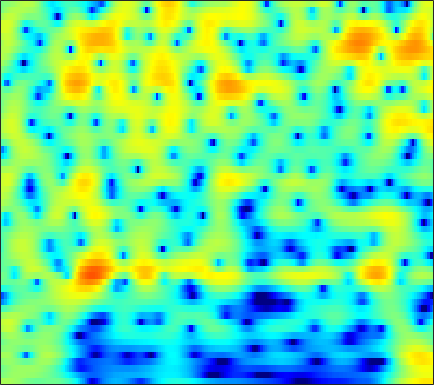

Source data for this figure (header and first rows):
1.8123, 1.9162, 1.9859, 1.9783, 1.9201, 1.784, 1.573, 1.3681, 1.0472, 0.67402, 0.27109, -0.036935, -0.43301, -0.78427, -0.99784, -1.2013, -1.3028, -1.3174, -1.2716, -1.1776, -1.0656, -0.99028, -0.91598, -0.89065
-0.3409, -0.00896, 0.3731, 0.6865, 0.8795, 1.083, 1.226, 1.298, 1.35, 1.36, 1.33, 1.286, 1.201, 1.091, 0.9943, 0.8458, 0.6754, 0.5316, 0.3152, 0.06624, -0.2207, -0.4645, -0.8331, -1.258
-1.169, -0.6764, -0.1228, 0.3223, 0.5914, 0.8728, 1.078, 1.19, 1.292, 1.354, 1.384, 1.39, 1.379, 1.35, 1.314, 1.245, 1.142, 1.037, 0.8526, 0.6052, 0.2844, -0.01108, -0.4876, -1.069
0.2009, 0.5936, 0.9443, 1.108, 1.112, 0.9638, 0.6593, 0.3433, -0.1575, -0.679, -1.111, -1.3, -1.3, -1.012, -0.653, -0.09444, 0.4616, 0.8289, 1.21, 1.443, 1.512, 1.455, 1.226, 0.8197
1.447, 1.669, 1.791, 1.694, 1.461, 0.8986, -0.006633, -0.9639, -2.739, -5.341, -9.364, -13.83, -14.85, -8.861, -5.755, -2.9, -0.9381, 0.1433, 1.201, 1.903, 2.321, 2.468, 2.466, 2.257
-0.166, 0.1726, 0.4932, 0.6583, 0.6799, 0.5689, 0.3166, 0.05055, -0.3695, -0.7982, -1.141, -1.288, -1.282, -1.038, -0.7369, -0.2461, 0.2618, 0.6105, 1.005, 1.28, 1.418, 1.424, 1.304, 1.036
-1.23, -0.6586, -0.06273, 0.3588, 0.5704, 0.7298, 0.7748, 0.7459, 0.6547, 0.5298, 0.4064, 0.3359, 0.2889, 0.3074, 0.3666, 0.486, 0.6321, 0.7372, 0.848, 0.8985, 0.8744, 0.793, 0.59, 0.2625
-0.2378, 0.4388, 1.102, 1.516, 1.671, 1.682, 1.499, 1.244, 0.7746, 0.2074, -0.3769, -0.7606, -1.107, -1.199, -1.101, -0.7974, -0.3936, -0.08578, 0.2831, 0.5538, 0.709, 0.7385, 0.6651, 0.4502
2.269, 2.812, 3.306, 3.526, 3.501, 3.195, 2.546, 1.794, 0.389, -1.621, -4.521, -7.561, -12.69, -11.97, -8.475, -5.105, -2.987, -1.929, -0.995, -0.4504, -0.1578, -0.05834, -0.008796, -0.01809
2.938, 3.342, 3.715, 3.885, 3.869, 3.641, 3.155, 2.615, 1.65, 0.4113, -1.018, -2.075, -3.124, -3.404, -3.179, -2.643, -2.271, -2.223, -2.555, -3.395, -4.736, -5.943, -7.157, -6.892
0.9598, 1.312, 1.713, 2.011, 2.173, 2.302, 2.321, 2.257, 2.071, 1.798, 1.48, 1.233, 0.9143, 0.583, 0.3215, -0.0651, -0.5687, -1.092, -2.081, -3.495, -5.38, -7.015, -8.863, -8.567
-3.537, -3.207, -2.64, -2.002, -1.514, -0.8941, -0.3475, 0.003759, 0.3695, 0.632, 0.7964, 0.8652, 0.8857, 0.8418, 0.7659, 0.6089, 0.3879, 0.1828, -0.1249, -0.4486, -0.7421, -0.8933, -0.9465, -0.7749
-12.54, -11.99, -10.05, -7.827, -6.333, -4.682, -3.388, -2.609, -1.779, -1.147, -0.693, -0.4535, -0.2232, -0.06241, 0.02706, 0.09907, 0.158, 0.2033, 0.2983, 0.4271, 0.591, 0.7377, 0.9954, 1.306
-15.77, -14.99, -11.9, -9.071, -7.356, -5.564, -4.199, -3.407, -2.602, -2.04, -1.677, -1.506, -1.402, -1.384, -1.393, -1.371, -1.274, -1.112, -0.7858, -0.3383, 0.1946, 0.6198, 1.198, 1.757
-5.123, -5.072, -4.754, -4.208, -3.752, -3.146, -2.571, -2.198, -1.827, -1.661, -1.685, -1.851, -2.307, -3.085, -3.829, -4.835, -5.407, -5.257, -4.253, -2.777, -1.277, -0.2648, 0.8806, 1.782
-1.106, -1.177, -1.3, -1.412, -1.486, -1.504, -1.412, -1.249, -0.924, -0.6097, -0.4994, -0.6647, -1.302, -2.585, -4.202, -7.839, -14.25, -15.03, -8.07, -3.732, -1.062, 0.295, 1.522, 2.32
-0.8507, -0.7831, -1.156, -2.229, -3.495, -5.726, -7.448, -6.719, -3.996, -1.429, 0.3399, 1.172, 1.746, 1.904, 1.763, 1.385, 1.143, 1.162, 1.374, 1.782, 2.163, 2.299, 2.201, 1.887
-2.033, -1.606, -1.572, -2.285, -3.284, -4.975, -6.063, -5.42, -3.064, -0.6876, 1.124, 2.134, 3.076, 3.591, 3.78, 3.846, 3.685, 3.477, 3.081, 2.49, 1.632, 0.8027, -0.6401, -2.645
-1.967, -1.464, -0.9934, -0.6272, -0.4271, -0.1584, 0.2053, 0.5642, 1.158, 1.818, 2.408, 2.788, 3.146, 3.279, 3.244, 3.034, 2.601, 2.129, 1.37, 0.3874, -0.8225, -1.886, -3.582, -5.708
-2.456, -1.694, -0.7984, 0.02398, 0.5744, 1.206, 1.749, 2.111, 2.52, 2.835, 3.054, 3.119, 3.057, 2.837, 2.541, 1.946, 1.167, 0.4379, -0.718, -1.993, -3.333, -4.332, -5.477, -6.284
-3.451, -2.215, -0.7839, 0.3702, 1.086, 1.895, 2.532, 2.916, 3.3, 3.526, 3.606, 3.547, 3.304, 2.867, 2.387, 1.518, 0.3692, -0.7111, -2.502, -4.738, -7.518, -9.873, -12.27, -11.96
-3.354, -2.159, -0.7824, 0.3402, 1.045, 1.836, 2.48, 2.859, 3.234, 3.458, 3.513, 3.449, 3.21, 2.763, 2.299, 1.478, 0.3684, -0.6514, -2.365, -4.579, -7.336, -9.784, -12.31, -11.52
-2.541, -1.93, -1.163, -0.4252, 0.1181, 0.78, 1.378, 1.758, 2.164, 2.447, 2.576, 2.578, 2.457, 2.174, 1.874, 1.351, 0.6893, 0.1262, -0.6967, -1.571, -2.387, -2.897, -3.33, -3.439
-2.859, -2.913, -2.789, -2.37, -1.878, -1.078, -0.2776, 0.2737, 0.8813, 1.304, 1.558, 1.628, 1.578, 1.426, 1.237, 0.9421, 0.652, 0.4224, 0.1748, -0.009933, -0.1487, -0.1882, -0.2133, -0.1915
-5.115, -7.104, -9.121, -8.176, -6.21, -3.672, -1.755, -0.697, 0.2921, 0.8564, 1.092, 1.077, 0.8316, 0.4401, 0.07989, -0.3685, -0.6391, -0.682, -0.4885, -0.05305, 0.4886, 0.9127, 1.429, 1.847
-3.239, -5.447, -7.909, -7.089, -5.077, -2.653, -0.9381, -0.064, 0.6144, 0.8505, 0.6426, 0.2374, -0.6472, -2.019, -3.326, -5.458, -7.439, -7.6, -5.73, -3.225, -0.9821, 0.3525, 1.759, 2.789
1.131, 0.6132, 0.09294, -0.1246, -0.1415, -0.0418, 0.03703, 0.0002937, -0.2318, -0.7055, -1.441, -2.188, -3.445, -5.123, -6.74, -9.538, -12.69, -13.11, -9.706, -5.963, -3.059, -1.357, 0.4188, 1.727
2.379, 2.121, 1.748, 1.319, 0.9621, 0.4073, -0.2633, -0.8705, -1.809, -2.929, -4.135, -5.098, -6.299, -7.261, -7.79, -8.007, -7.809, -7.215, -5.998, -4.472, -2.864, -1.722, -0.3325, 0.821
2.936, 2.817, 2.526, 2.041, 1.56, 0.7018, -0.4105, -1.431, -3.053, -5.047, -7.411, -9.399, -12.11, -13.79, -13.57, -11.75, -9.507, -7.89, -5.887, -4.092, -2.517, -1.481, -0.2782, 0.7225
3.27, 3.429, 3.383, 3.056, 2.6, 1.684, 0.4079, -0.8262, -2.885, -5.464, -8.647, -11.5, -16.39, -20.63, -19.22, -14.38, -10.47, -8.058, -5.499, -3.383, -1.78, -0.784, 0.2078, 0.9063
3.432, 4.017, 4.395, 4.361, 4.066, 3.341, 2.188, 1.041, -0.9309, -3.413, -6.575, -9.357, -13.6, -16.52, -15.38, -11.68, -8.057, -5.841, -3.408, -1.584, -0.2436, 0.4367, 0.9399, 0.9828
3.024, 3.623, 4.122, 4.257, 4.15, 3.723, 2.958, 2.164, 0.7621, -1.039, -3.314, -5.283, -8.212, -9.985, -9.399, -7.019, -4.524, -3.001, -1.371, -0.2241, 0.5348, 0.7854, 0.7528, 0.2371
1.536, 1.815, 2.145, 2.359, 2.447, 2.409, 2.202, 1.923, 1.394, 0.7086, -0.0676, -0.6359, -1.259, -1.596, -1.62, -1.374, -0.927, -0.5543, -0.1179, 0.1949, 0.286, 0.1966, -0.1456, -0.7505
-1.178, -1.054, -0.6885, -0.1098, 0.351, 0.9247, 1.384, 1.611, 1.793, 1.817, 1.744, 1.624, 1.484, 1.336, 1.251, 1.163, 1.083, 1.018, 0.8878, 0.6939, 0.3578, 0.05221, -0.5104, -1.238
-7.739, -7.922, -6.244, -3.839, -2.247, -0.5023, 0.7809, 1.503, 2.186, 2.623, 2.856, 2.929, 2.897, 2.77, 2.623, 2.369, 2.055, 1.777, 1.361, 0.8603, 0.3261, -0.1328, -0.8015, -1.582
-11.94, -12.76, -8.653, -4.705, -2.511, -0.3781, 1.124, 1.947, 2.711, 3.177, 3.39, 3.432, 3.313, 3.056, 2.775, 2.297, 1.723, 1.226, 0.506, -0.2613, -1.006, -1.559, -2.188, -2.694
-2.07, -1.809, -1.064, -0.0508, 0.7611, 1.726, 2.502, 2.921, 3.271, 3.376, 3.274, 3.062, 2.67, 2.133, 1.647, 0.8992, -0.006825, -0.7772, -1.999, -3.377, -4.92, -5.927, -6.768, -6.65
1.144, 1.587, 2.199, 2.75, 3.102, 3.462, 3.643, 3.638, 3.43, 2.99, 2.337, 1.716, 0.7976, -0.1664, -0.8614, -1.738, -2.639, -3.414, -4.798, -6.89, -10.24, -14.56, -34.24, -16.11
2.123, 2.787, 3.482, 3.986, 4.217, 4.327, 4.164, 3.853, 3.142, 2.072, 0.5873, -0.8024, -3.022, -5.323, -6.555, -7.003, -6.404, -6.006, -5.756, -6.025, -6.698, -7.197, -7.455, -6.815
1.895, 2.729, 3.557, 4.123, 4.36, 4.412, 4.149, 3.738, 2.836, 1.492, -0.4384, -2.407, -6.016, -11.88, -18.27, -14.22, -9.095, -6.947, -5.129, -4.062, -3.41, -3.06, -2.689, -2.373
0.6528, 1.583, 2.532, 3.203, 3.518, 3.671, 3.531, 3.221, 2.558, 1.573, 0.3001, -0.7665, -2.335, -3.728, -4.438, -4.777, -4.412, -3.953, -3.258, -2.583, -2.016, -1.648, -1.243, -0.9581
-0.7905, 0.2326, 1.343, 2.104, 2.49, 2.77, 2.788, 2.626, 2.217, 1.591, 0.7971, 0.1401, -0.7995, -1.677, -2.248, -2.829, -3.131, -3.174, -3.021, -2.682, -2.204, -1.804, -1.264, -0.7622
-1.108, -0.1739, 0.8117, 1.503, 1.86, 2.155, 2.235, 2.174, 1.882, 1.397, 0.6999, -0.006848, -1.051, -2.26, -3.245, -4.477, -5.521, -5.93, -5.869, -5.23, -4.222, -3.421, -2.347, -1.341
-0.3673, -0.006884, 0.3592, 0.7406, 0.9933, 1.281, 1.47, 1.516, 1.392, 1.012, 0.3335, -0.4028, -1.75, -3.615, -5.46, -8.795, -13.64, -17.6, -15.38, -10.93, -8.057, -6.433, -4.638, -2.982
-0.7963, -1.442, -2.099, -2.179, -1.8, -1.006, -0.1982, 0.2442, 0.6049, 0.5948, 0.2236, -0.2517, -1.297, -2.833, -4.284, -6.689, -9.439, -10.91, -11.11, -10.22, -9.717, -9.534, -9.13, -7.233
-3.287, -6.483, -13.29, -15.42, -9.708, -5.379, -2.939, -1.796, -0.883, -0.4388, -0.3652, -0.5198, -0.9114, -1.505, -2.07, -2.936, -3.796, -4.457, -5.329, -6.483, -8.236, -10.52, -15.23, -12.52
-2.183, -3.826, -5.811, -6.593, -6.199, -5.133, -4.218, -3.75, -3.41, -3.249, -3.178, -3.179, -3.116, -3.001, -2.95, -2.92, -2.921, -2.971, -3.147, -3.346, -3.504, -3.528, -3.191, -2.209
0.1919, -0.5952, -1.562, -2.44, -3.027, -3.764, -4.602, -5.353, -6.493, -7.692, -8.445, -8.355, -7.556, -6.382, -5.47, -4.388, -3.544, -2.997, -2.375, -1.8, -1.272, -0.8238, -0.1485, 0.6501
1.825, 1.263, 0.4661, -0.4553, -1.265, -2.572, -4.233, -5.891, -8.885, -13.77, -25.73, -23.03, -13.47, -9.283, -7.219, -5.266, -3.877, -3.011, -1.997, -1.133, -0.3458, 0.2448, 0.9917, 1.705
2.636, 2.382, 1.913, 1.282, 0.6676, -0.3991, -1.742, -2.947, -4.773, -6.657, -8.014, -8.236, -7.612, -6.497, -5.642, -4.632, -3.742, -3.126, -2.291, -1.419, -0.5094, 0.1645, 1.041, 1.813
2.16, 2.551, 2.761, 2.651, 2.377, 1.791, 0.9553, 0.2618, -0.7527, -1.764, -2.675, -3.207, -3.745, -4.214, -4.559, -4.972, -5.285, -5.41, -5.114, -4.124, -2.691, -1.565, -0.1366, 1.021
1.333, 2.322, 3.075, 3.306, 3.209, 2.805, 2.131, 1.473, 0.4605, -0.6258, -1.725, -2.54, -3.608, -4.733, -5.729, -7.518, -10.38, -13.75, -18.53, -12.62, -7.306, -4.612, -2.063, -0.2613
2.59, 3.095, 3.501, 3.558, 3.362, 2.775, 1.853, 0.9045, -0.6322, -2.394, -4.172, -5.309, -6.383, -6.897, -7.155, -7.741, -8.776, -9.704, -10, -8.481, -6.037, -4.315, -2.441, -0.9645
4.043, 4.203, 4.266, 4.099, 3.778, 3.015, 1.8, 0.5477, -1.731, -5.037, -10.13, -16.52, -16.64, -10.62, -8.222, -6.36, -5.273, -4.708, -4.123, -3.496, -2.87, -2.403, -1.875, -1.478
3.752, 4.096, 4.356, 4.355, 4.165, 3.641, 2.754, 1.835, 0.2287, -1.811, -4.023, -5.344, -5.799, -4.861, -3.937, -2.865, -2.098, -1.701, -1.442, -1.427, -1.653, -1.997, -2.696, -3.751
1.256, 2.069, 2.833, 3.265, 3.393, 3.346, 3.072, 2.734, 2.147, 1.481, 0.8317, 0.4329, 0.09489, -0.02324, -0.03064, -0.02523, -0.1089, -0.2767, -0.6294, -1.223, -2.066, -2.923, -4.465, -6.634
-0.768, 0.1756, 1.1, 1.732, 2.057, 2.324, 2.459, 2.493, 2.471, 2.391, 2.257, 2.136, 1.952, 1.716, 1.507, 1.14, 0.6376, 0.1436, -0.6615, -1.638, -2.773, -3.696, -4.99, -6.259
-0.6259, -0.201, 0.2078, 0.4987, 0.7033, 1.007, 1.369, 1.677, 2.09, 2.453, 2.734, 2.865, 2.902, 2.766, 2.541, 2.062, 1.363, 0.6879, -0.4824, -1.949, -3.691, -5.074, -6.68, -7.601
